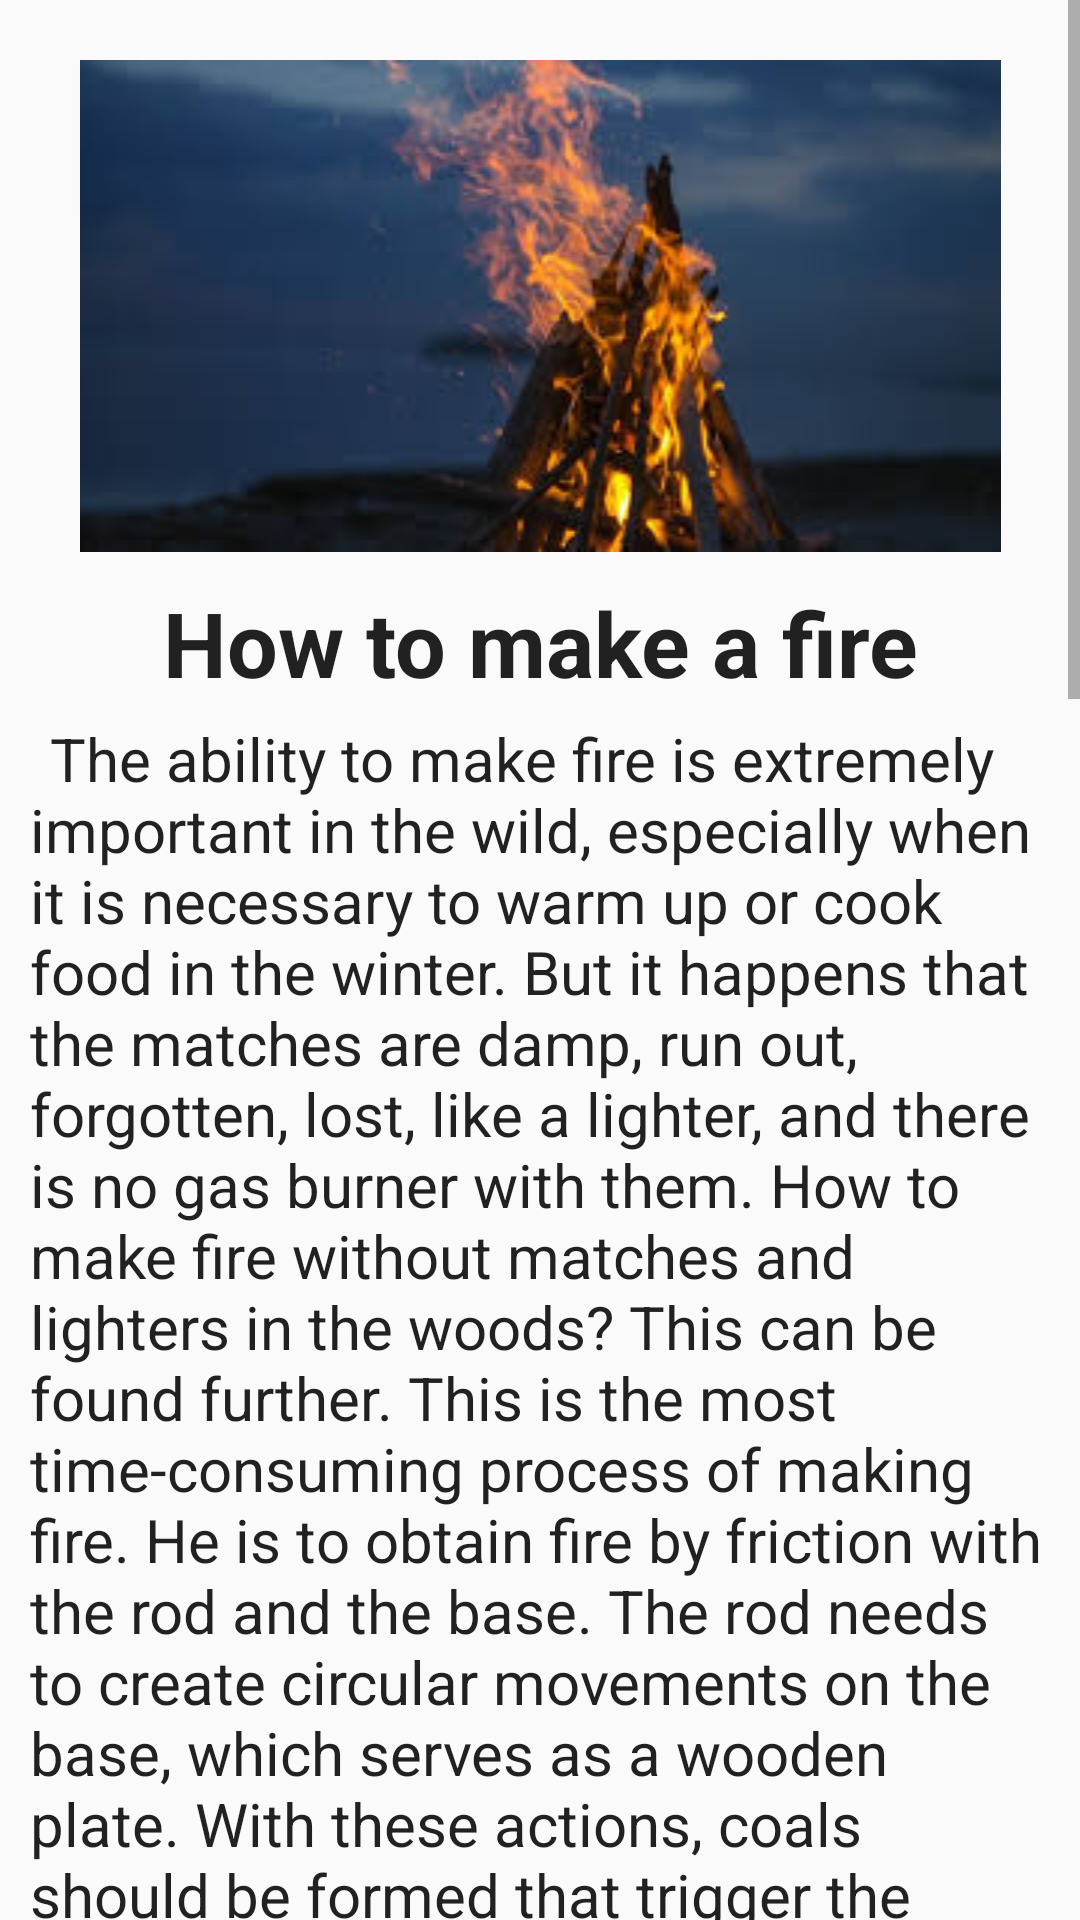

This screen was rendered from an Android layout file. Write that file and the resources it references.
<!-- AndroidManifest.xml: application theme AppTheme -->
<!-- res/layout/fragment_second_book.xml -->
<FrameLayout xmlns:android="http://schemas.android.com/apk/res/android"
    xmlns:tools="http://schemas.android.com/tools"
    android:layout_width="match_parent"
    android:layout_height="match_parent"
    tools:context="com.my.admin.tourist.SecondFragment">

    <ScrollView
        android:layout_width="match_parent"
        android:layout_height="match_parent">

        <LinearLayout
            android:layout_width="match_parent"
            android:layout_height="wrap_content"
            android:orientation="vertical">

            <ImageView
                android:id="@+id/imageView2"
                android:layout_width="match_parent"
                android:layout_height="wrap_content"
                android:layout_marginTop="20dp"
                android:src="@drawable/page2" />

            <TextView
                android:id="@+id/textView2"
                android:layout_width="wrap_content"
                android:layout_height="wrap_content"
                android:layout_marginTop="10dp"
                android:layout_gravity="center_horizontal"
                android:text="@string/title2"
                android:gravity="center"
                android:textStyle="bold"
                android:textAppearance="?android:attr/textAppearanceLarge"
                android:textSize="30sp" />

            <TextView
                android:id="@+id/textView"
                android:layout_width="wrap_content"
                android:layout_height="wrap_content"
                android:layout_marginTop="5dp"
                android:layout_marginStart="10dp"
                android:layout_marginEnd="10dp"
                android:layout_gravity="center_horizontal"
                android:text="@string/text2"
                android:textAppearance="?android:attr/textAppearanceLarge"
                android:textSize="20sp" />

        </LinearLayout>
    </ScrollView>

</FrameLayout>
<!-- resources referenced by this layout -->
<resources>
  <!-- drawable page2: jpg bitmap (drawable, 7936 bytes) -->
  <string name="text2">\tThe ability to make fire is extremely important in the wild, especially when it is necessary to warm up or cook food in the winter. But it happens that the matches are damp, run out, forgotten, lost, like a lighter, and there is no gas burner with them. How to make fire without matches and lighters in the woods? This can be found further. This is the most time-consuming process of making fire. He is to obtain fire by friction with the rod and the base. The rod needs to create circular movements on the base, which serves as a wooden plate. With these actions, coals should be formed that trigger the appearance of the flame. Subsequently, the embers can be used to ignite the materials-kindlers. In this method, you need to use only dry wood. Both the core and the plank need to choose the right wood: the best sorts of wood for this are the following: walnut, cypress, pine, aspen, willow, cedar. A small depression is made on the surface of the plank. The rod is about 60 cm long, sharpened so that its tip fits well into the recess. Then you need to press on the plank and start to rotate the rod around the axis with quick movements until the embers start to form. After they are formed, they need to be quickly transferred to the nest of their dry material, called tinder. Another way to light a fire with friction is with a bow. Unlike manual friction, this method is faster to achieve a spark, since it achieves a higher rotational speed and ideal pressure. In this case, in addition to the plank with the rod, you will need a bow and weighting agent. Onions are made by yourself: you need to take a flexible branch with a human hand and string or a string for a bowstring. The wooden rod is placed in the string and begins to unwind by the forward movements of the bow. When embers appear, a tinder is added to them, you can inflate the embers a little until a fire appears. If there is a first aid kit and elementary chemical skills, you can make fire in the forest with the help of chemicals. For ignition will need:
  Potassium permanganate and sugar: you need to pour them alternately on cotton, then rub with a stick until a spark appears.
  Calcium or sodium chlorate with sugar in a ratio of 3 to 1.
  Calcium permanganate and glycerin
  Potassium permanganate with any antifreeze.</string>
  <string name="title2">How to make a fire</string>
  <style name="AppTheme" parent="Theme.AppCompat.Light.DarkActionBar">
          
          <item name="colorPrimary">#28a71d</item>
          <item name="colorPrimaryDark">#298f20</item>
          <item name="colorAccent">#29bc1c</item>
      </style>
</resources>
